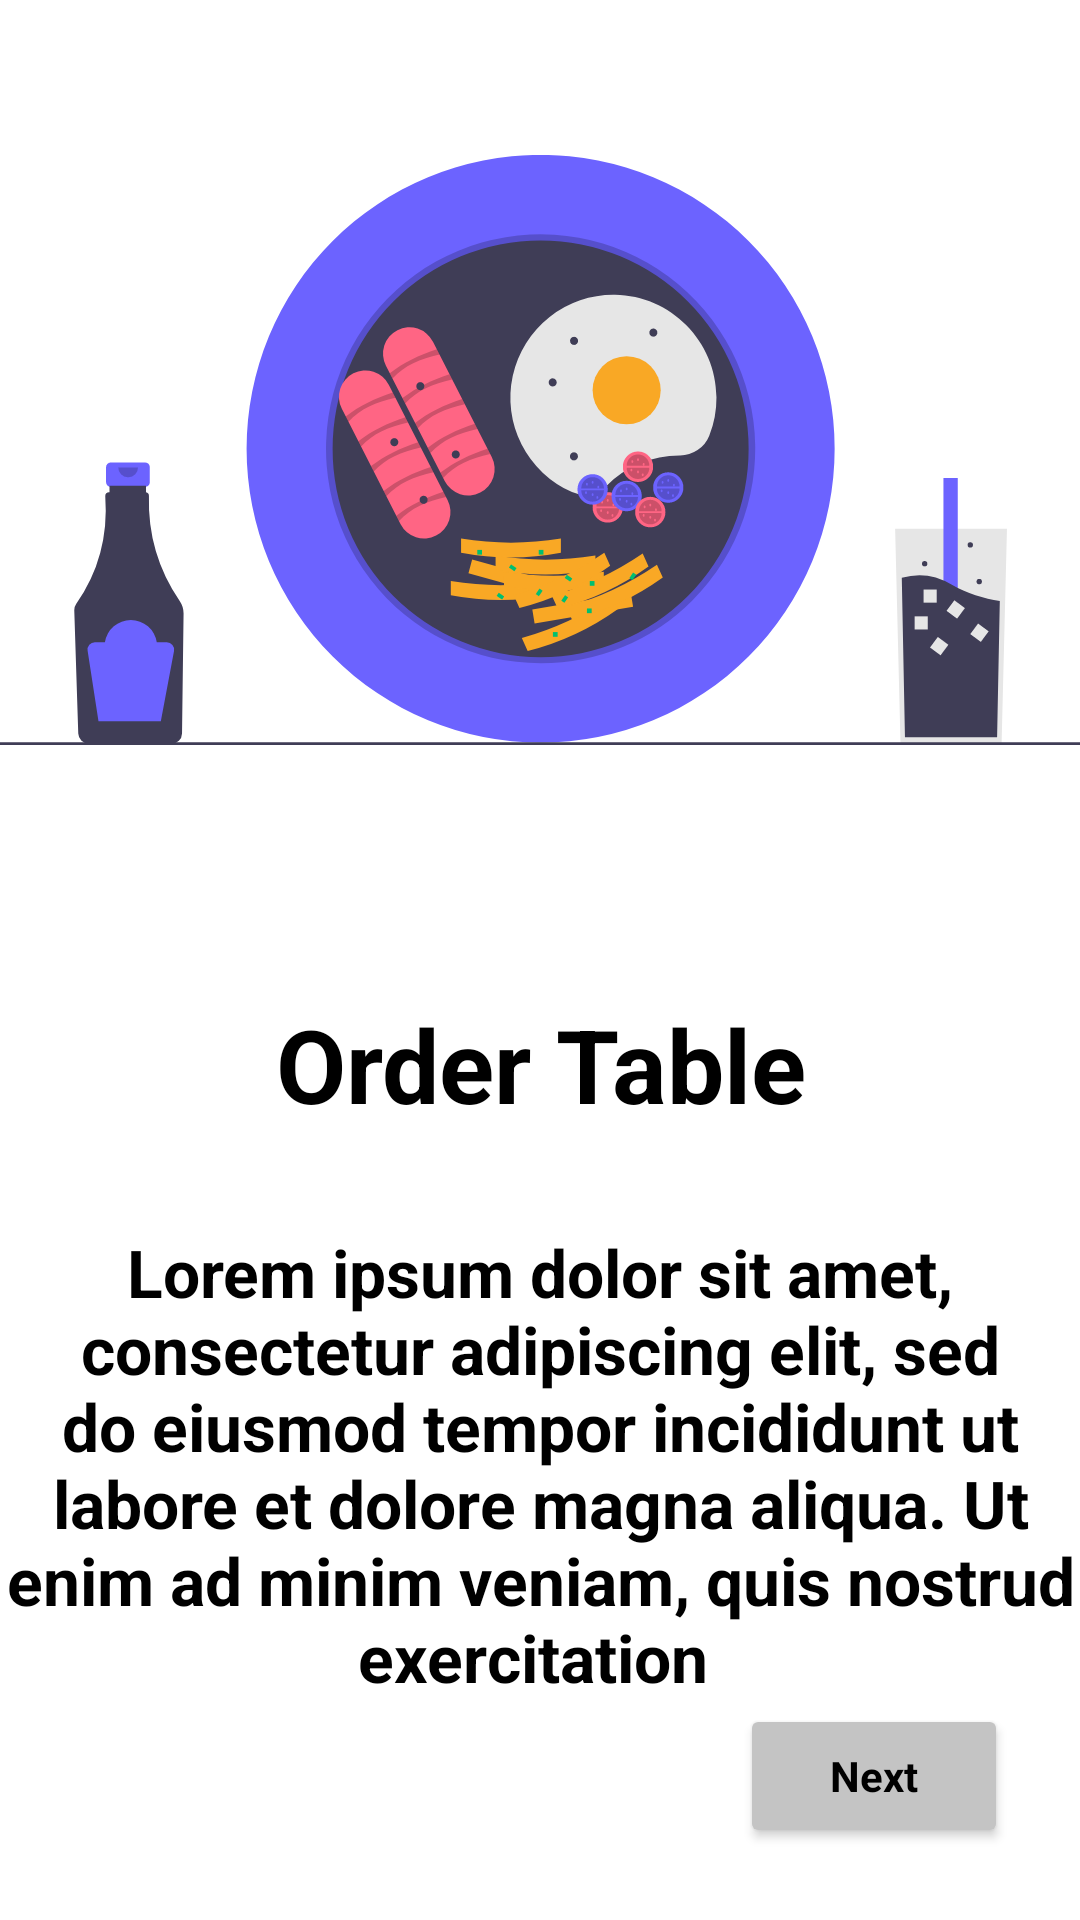

The Android layout XML behind this screen, and the referenced resources:
<!-- AndroidManifest.xml: application theme Theme.Foody -->
<!-- res/layout/fragment_screen_two.xml -->
<?xml version="1.0" encoding="utf-8"?>
<androidx.constraintlayout.widget.ConstraintLayout xmlns:android="http://schemas.android.com/apk/res/android"
    xmlns:app="http://schemas.android.com/apk/res-auto"
    xmlns:tools="http://schemas.android.com/tools"
    android:layout_width="match_parent"
    android:layout_height="match_parent"
    tools:context=".ui.onboarding.screens.ScreenTwoFragment">

    <ImageView
        android:id="@+id/imageView"
        android:layout_width="wrap_content"
        android:layout_height="300dp"
        android:src="@drawable/ic_breakfast_onboarding_two"
        app:layout_constraintEnd_toEndOf="parent"
        app:layout_constraintStart_toStartOf="parent"
        app:layout_constraintTop_toTopOf="parent" />

    <TextView
        android:id="@+id/textView2"
        android:layout_width="0dp"
        android:layout_height="wrap_content"
        android:layout_marginTop="32dp"
        android:text="Order Table"
        android:textAppearance="@style/TextAppearance.AppCompat.Display1"
        android:textColor="@color/black"
        android:textAlignment="center"
        android:textStyle="bold"
        app:layout_constraintEnd_toEndOf="parent"
        app:layout_constraintHorizontal_bias="1.0"
        app:layout_constraintStart_toStartOf="parent"
        app:layout_constraintTop_toBottomOf="@+id/imageView"
        android:gravity="center_horizontal" />

    <TextView
        android:id="@+id/textView3"
        android:layout_width="wrap_content"
        android:layout_height="wrap_content"
        android:layout_marginStart="30dp"
        android:layout_marginLeft="30dp"
        android:layout_marginTop="32dp"
        android:layout_marginEnd="30dp"
        android:layout_marginRight="30dp"
        android:gravity="center_horizontal"
        android:text="Lorem ipsum dolor sit amet, consectetur adipiscing elit, sed do eiusmod tempor incididunt ut labore et dolore magna aliqua. Ut enim ad minim veniam, quis nostrud exercitation "
        android:textAlignment="center"
        android:textColor="@color/black"
        android:textStyle="bold"
        android:textAppearance="@style/TextAppearance.AppCompat.Large"
        app:layout_constraintEnd_toEndOf="parent"
        app:layout_constraintStart_toStartOf="parent"
        app:layout_constraintTop_toBottomOf="@+id/textView2" />

    <Button
        android:id="@+id/buttonNext2"
        android:layout_width="wrap_content"
        android:layout_height="wrap_content"
        android:layout_marginEnd="24dp"
        android:layout_marginRight="24dp"
        android:layout_marginBottom="24dp"
        android:backgroundTint="@color/light_gray"
        android:paddingLeft="30dp"
        android:paddingRight="30dp"
        android:text="Next"
        android:textColor="@color/black"
        android:textAllCaps="false"
        android:textStyle="bold"
        app:cornerRadius="15dp"
        app:layout_constraintBottom_toBottomOf="parent"
        app:layout_constraintEnd_toEndOf="parent" />


</androidx.constraintlayout.widget.ConstraintLayout>
<!-- resources referenced by this layout -->
<resources>
  <color name="black">#FF000000</color>
  <color name="light_gray">#C4C4C4</color>
  <!-- drawable ic_breakfast_onboarding_two: vector/xml drawable (drawable, 19722 chars, omitted) -->
  <style name="Theme.Foody" parent="Theme.MaterialComponents.DayNight.NoActionBar">
          
          <item name="colorPrimary">@color/main</item>
          <item name="colorPrimaryVariant">@color/white</item>
          <item name="colorOnPrimary">@color/white</item>
          
          <item name="colorSecondary">@color/teal_200</item>
          <item name="colorSecondaryVariant">@color/teal_700</item>
          <item name="colorOnSecondary">@color/black</item>
          
          <item name="android:statusBarColor" tools:targetApi="l">?attr/colorPrimaryVariant</item>
          
          <item name="fontFamily">@font/quicksand_regular</item>
      </style>
  <color name="main">#FA4A0C</color>
  <color name="white">#FFFFFFFF</color>
  <color name="teal_200">#FF03DAC5</color>
  <color name="teal_700">#FF018786</color>
</resources>
